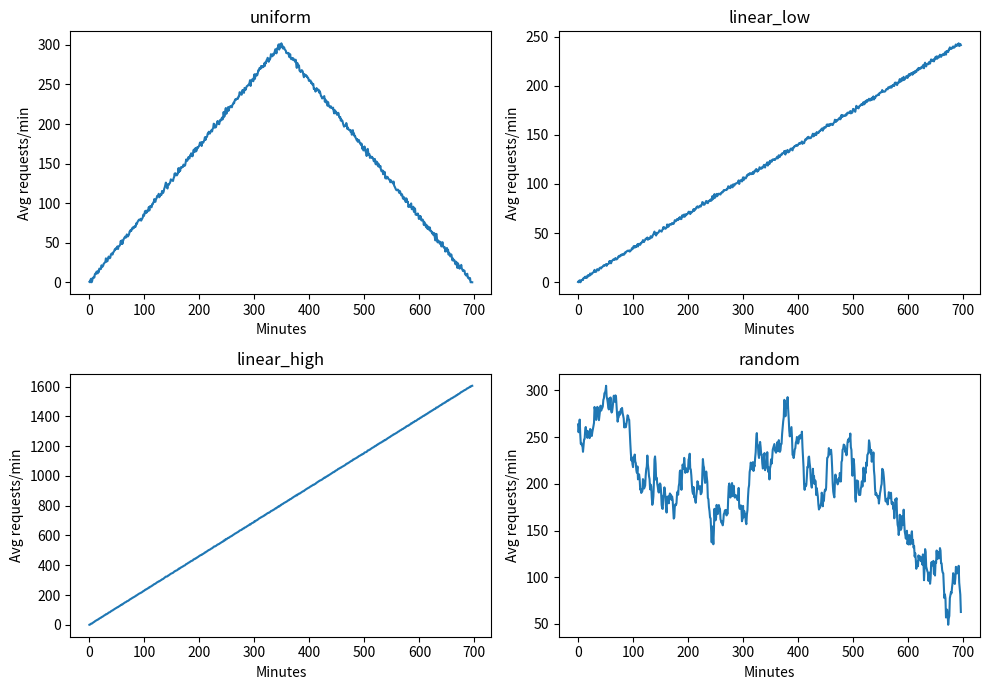

The matplotlib source for this figure:
"""
Synthetic workload generator.
Recreates the 4 workload patterns from Fig. 1 of Nashaat et al. (2026):
  (a) Uniform / bell-shaped (rises to a peak, then falls)
  (b) Linear, low change rate (~0.35 req/s per minute)
  (c) Linear, high change rate (~2.31 req/s per minute)
  (d) Random (unpredictable)

Each generator returns a pandas DataFrame with columns:
  minute            -> int, time index in minutes (matches Shashank's expected
                        monitoring format: one row per minute)
  avg_requests_per_min -> float, average requests during that minute
"""

import numpy as np
import pandas as pd


def _to_df(minutes, values):
    return pd.DataFrame({"minute": minutes, "avg_requests_per_min": values})


def generate_uniform_workload(duration_min=697, peak=300, noise_std=2.0, seed=42):
    """Bell-shaped workload: ramps up to `peak` around the midpoint, then ramps
    back down. Mirrors Fig. 1a."""
    rng = np.random.default_rng(seed)
    minutes = np.arange(duration_min)
    mid = duration_min // 2
    ramp_up = np.linspace(0, peak, mid)
    ramp_down = np.linspace(peak, 0, duration_min - mid)
    base = np.concatenate([ramp_up, ramp_down])
    noise = rng.normal(0, noise_std, duration_min)
    values = np.clip(base + noise, 0, None)
    return _to_df(minutes, values)


def generate_linear_workload(duration_min=697, rate=0.35, noise_std=1.0, seed=42):
    """Steady linear growth at `rate` requests/sec per minute.
    rate=0.35 -> Fig. 1b (low rate), rate=2.31 -> Fig. 1c (high rate)."""
    rng = np.random.default_rng(seed)
    minutes = np.arange(duration_min)
    base = rate * minutes
    noise = rng.normal(0, noise_std, duration_min)
    values = np.clip(base + noise, 0, None)
    return _to_df(minutes, values)


def generate_random_workload(duration_min=697, base_level=200, volatility=80, seed=42):
    """Unpredictable workload with sharp ups/downs. Mirrors Fig. 1d.
    Built as a bounded random walk so it stays somewhat realistic (no
    negative requests, no runaway drift)."""
    rng = np.random.default_rng(seed)
    minutes = np.arange(duration_min)
    steps = rng.normal(0, volatility / 10, duration_min)
    walk = np.cumsum(steps)
    # re-center and clip so it oscillates around base_level like Fig 1d
    walk = walk - walk.mean()
    values = np.clip(base_level + walk, 0, None)
    return _to_df(minutes, values)


PATTERNS = {
    "uniform": generate_uniform_workload,
    "linear_low": lambda **kw: generate_linear_workload(rate=0.35, **kw),
    "linear_high": lambda **kw: generate_linear_workload(rate=2.31, **kw),
    "random": generate_random_workload,
}


if __name__ == "__main__":
    import matplotlib.pyplot as plt

    fig, axes = plt.subplots(2, 2, figsize=(10, 7))
    for ax, (name, fn) in zip(axes.flat, PATTERNS.items()):
        df = fn(duration_min=697)
        ax.plot(df["minute"], df["avg_requests_per_min"])
        ax.set_title(name)
        ax.set_xlabel("Minutes")
        ax.set_ylabel("Avg requests/min")
    plt.tight_layout()
    plt.savefig("workload_patterns_preview.png", dpi=100)
    print("Saved preview to workload_patterns_preview.png")
    for name, fn in PATTERNS.items():
        df = fn(duration_min=697)
        print(name, df["avg_requests_per_min"].describe().to_dict())
